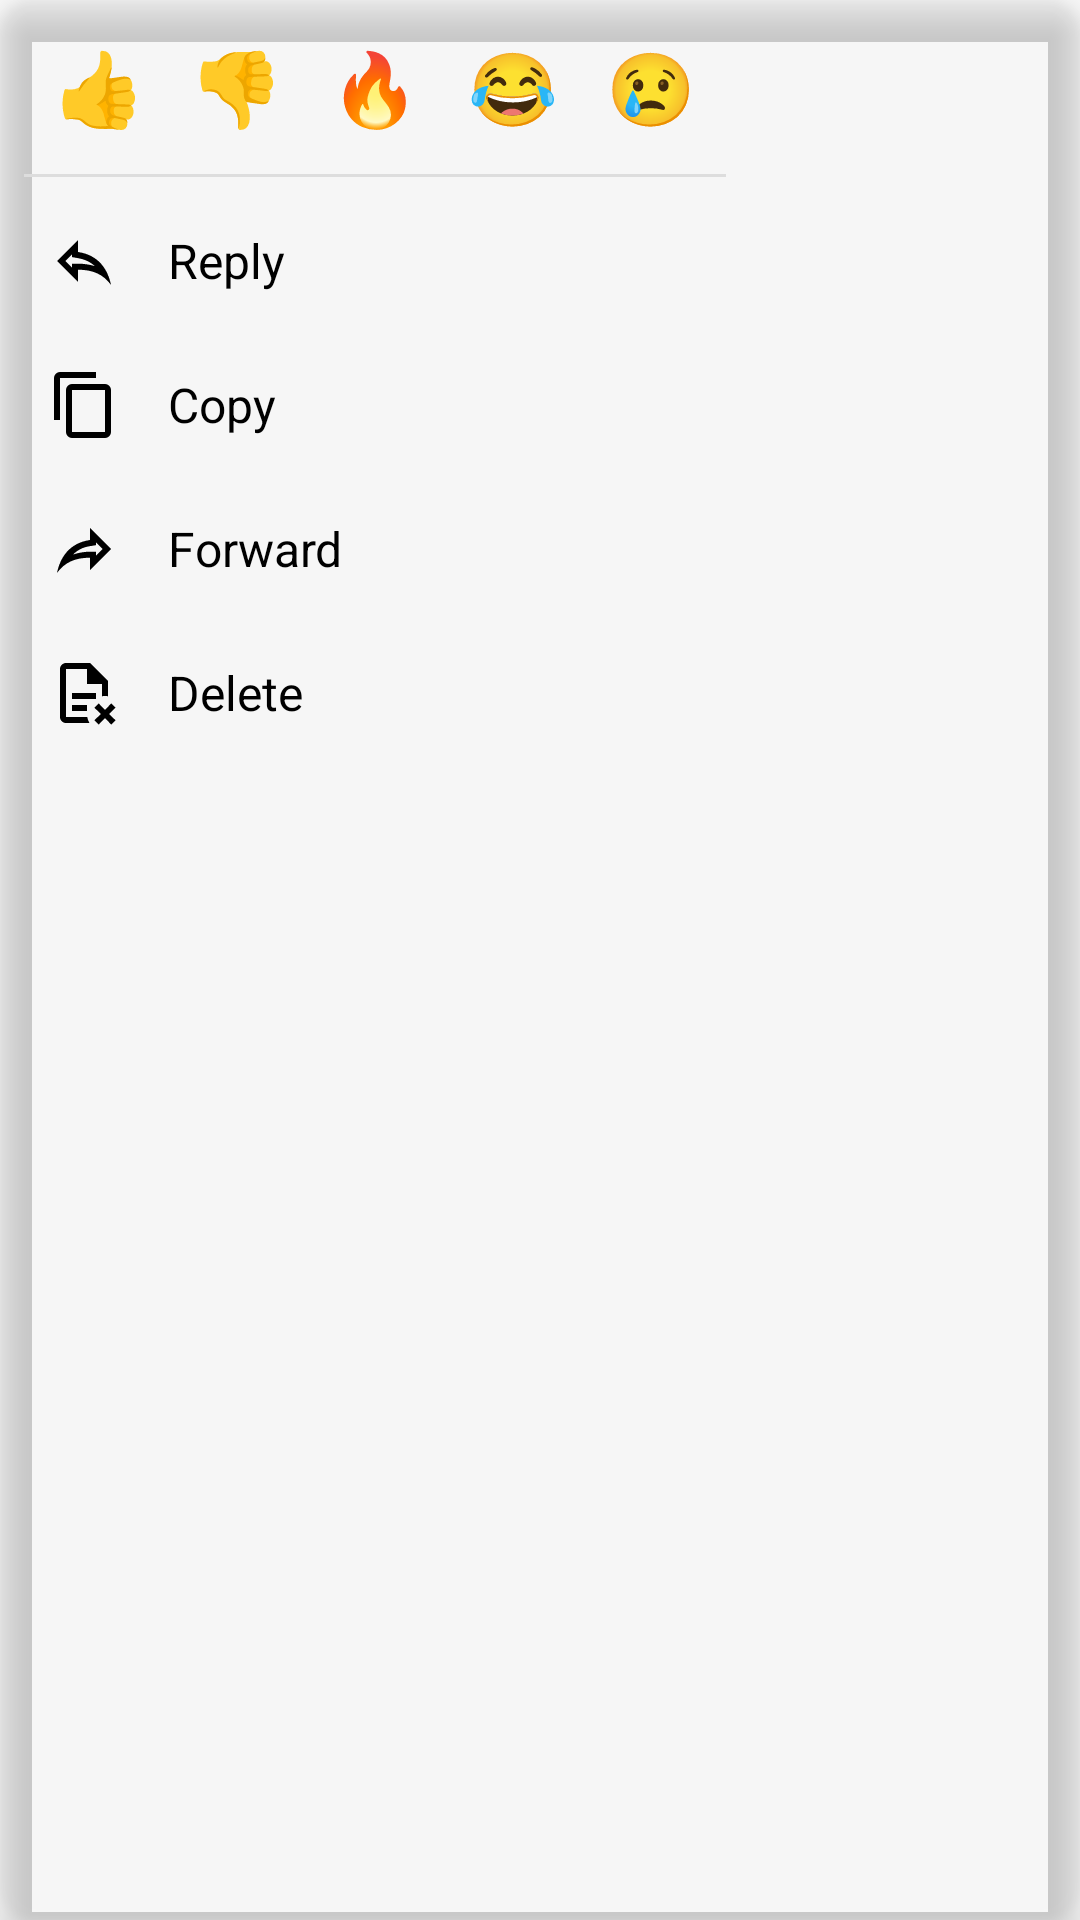

Reconstruct the res/layout file that produces this screen, plus the resources it refers to.
<!-- AndroidManifest.xml: application theme Theme.Mimir -->
<!-- res/layout/message_context_menu.xml -->
<?xml version="1.0" encoding="utf-8"?>
<androidx.cardview.widget.CardView xmlns:android="http://schemas.android.com/apk/res/android"
    xmlns:app="http://schemas.android.com/apk/res-auto"
    android:layout_width="wrap_content"
    android:layout_height="wrap_content"
    android:elevation="8dp"
    app:cardCornerRadius="12dp"
    app:cardElevation="8dp"
    app:cardBackgroundColor="@color/reaction_picker_bg">

    <androidx.appcompat.widget.LinearLayoutCompat
        android:layout_width="wrap_content"
        android:layout_height="wrap_content"
        android:orientation="vertical"
        android:padding="0dp">

        
        <androidx.appcompat.widget.LinearLayoutCompat
            android:id="@+id/reactions_bar_container"
            android:layout_width="wrap_content"
            android:layout_height="wrap_content"
            android:orientation="horizontal"
            android:paddingStart="12dp"
            android:paddingTop="8dp"
            android:paddingEnd="12dp"
            android:paddingBottom="8dp">

            <androidx.appcompat.widget.AppCompatTextView
                android:id="@+id/reaction_thumbsup"
                android:layout_width="42dp"
                android:layout_height="42dp"
                android:gravity="center"
                android:text="👍"
                android:textSize="24sp"
                android:background="?attr/selectableItemBackgroundBorderless"
                android:clickable="true"
                android:focusable="true" />

            <androidx.appcompat.widget.AppCompatTextView
                android:id="@+id/reaction_thumbsdown"
                android:layout_width="42dp"
                android:layout_height="42dp"
                android:layout_marginStart="4dp"
                android:gravity="center"
                android:text="👎"
                android:textSize="24sp"
                android:background="?attr/selectableItemBackgroundBorderless"
                android:clickable="true"
                android:focusable="true" />

            <androidx.appcompat.widget.AppCompatTextView
                android:id="@+id/reaction_fire"
                android:layout_width="42dp"
                android:layout_height="42dp"
                android:layout_marginStart="4dp"
                android:gravity="center"
                android:text="🔥"
                android:textSize="24sp"
                android:background="?attr/selectableItemBackgroundBorderless"
                android:clickable="true"
                android:focusable="true" />

            <androidx.appcompat.widget.AppCompatTextView
                android:id="@+id/reaction_laugh"
                android:layout_width="42dp"
                android:layout_height="42dp"
                android:layout_marginStart="4dp"
                android:gravity="center"
                android:text="😂"
                android:textSize="24sp"
                android:background="?attr/selectableItemBackgroundBorderless"
                android:clickable="true"
                android:focusable="true" />

            <androidx.appcompat.widget.AppCompatTextView
                android:id="@+id/reaction_sad"
                android:layout_width="42dp"
                android:layout_height="42dp"
                android:layout_marginStart="4dp"
                android:gravity="center"
                android:text="😢"
                android:textSize="24sp"
                android:background="?attr/selectableItemBackgroundBorderless"
                android:clickable="true"
                android:focusable="true" />

        </androidx.appcompat.widget.LinearLayoutCompat>

        
        <View
            android:layout_width="match_parent"
            android:layout_height="1dp"
            android:background="?android:attr/listDivider"
            android:layout_marginStart="8dp"
            android:layout_marginEnd="8dp" />

        
        <androidx.appcompat.widget.LinearLayoutCompat
            android:layout_width="match_parent"
            android:layout_height="wrap_content"
            android:orientation="vertical"
            android:paddingTop="4dp"
            android:paddingBottom="4dp">

            <androidx.appcompat.widget.LinearLayoutCompat
                android:id="@+id/menu_reply"
                android:layout_width="match_parent"
                android:layout_height="48dp"
                android:orientation="horizontal"
                android:gravity="center_vertical"
                android:paddingStart="16dp"
                android:paddingEnd="16dp"
                android:background="?attr/selectableItemBackground"
                android:clickable="true"
                android:focusable="true">

                <androidx.appcompat.widget.AppCompatImageView
                    android:layout_width="24dp"
                    android:layout_height="24dp"
                    android:src="@drawable/ic_reply"
                    app:tint="?android:attr/textColorPrimary" />

                <androidx.appcompat.widget.AppCompatTextView
                    android:layout_width="wrap_content"
                    android:layout_height="wrap_content"
                    android:layout_marginStart="16dp"
                    android:text="@string/menu_reply"
                    android:textColor="?android:attr/textColorPrimary"
                    android:textSize="16sp" />

            </androidx.appcompat.widget.LinearLayoutCompat>

            <androidx.appcompat.widget.LinearLayoutCompat
                android:id="@+id/menu_copy"
                android:layout_width="match_parent"
                android:layout_height="48dp"
                android:orientation="horizontal"
                android:gravity="center_vertical"
                android:paddingStart="16dp"
                android:paddingEnd="16dp"
                android:background="?attr/selectableItemBackground"
                android:clickable="true"
                android:focusable="true">

                <androidx.appcompat.widget.AppCompatImageView
                    android:layout_width="24dp"
                    android:layout_height="24dp"
                    android:src="@drawable/ic_copy"
                    app:tint="?android:attr/textColorPrimary" />

                <androidx.appcompat.widget.AppCompatTextView
                    android:layout_width="wrap_content"
                    android:layout_height="wrap_content"
                    android:layout_marginStart="16dp"
                    android:text="@string/menu_copy"
                    android:textColor="?android:attr/textColorPrimary"
                    android:textSize="16sp" />

            </androidx.appcompat.widget.LinearLayoutCompat>

            <androidx.appcompat.widget.LinearLayoutCompat
                android:id="@+id/menu_forward"
                android:layout_width="match_parent"
                android:layout_height="48dp"
                android:orientation="horizontal"
                android:gravity="center_vertical"
                android:paddingStart="16dp"
                android:paddingEnd="16dp"
                android:background="?attr/selectableItemBackground"
                android:clickable="true"
                android:focusable="true">

                <androidx.appcompat.widget.AppCompatImageView
                    android:layout_width="24dp"
                    android:layout_height="24dp"
                    android:src="@drawable/ic_forward"
                    app:tint="?android:attr/textColorPrimary" />

                <androidx.appcompat.widget.AppCompatTextView
                    android:layout_width="wrap_content"
                    android:layout_height="wrap_content"
                    android:layout_marginStart="16dp"
                    android:text="@string/menu_forward"
                    android:textColor="?android:attr/textColorPrimary"
                    android:textSize="16sp" />

            </androidx.appcompat.widget.LinearLayoutCompat>

            <androidx.appcompat.widget.LinearLayoutCompat
                android:id="@+id/menu_delete"
                android:layout_width="match_parent"
                android:layout_height="48dp"
                android:orientation="horizontal"
                android:gravity="center_vertical"
                android:paddingStart="16dp"
                android:paddingEnd="16dp"
                android:background="?attr/selectableItemBackground"
                android:clickable="true"
                android:focusable="true">

                <androidx.appcompat.widget.AppCompatImageView
                    android:layout_width="24dp"
                    android:layout_height="24dp"
                    android:src="@drawable/ic_delete"
                    app:tint="?android:attr/textColorPrimary" />

                <androidx.appcompat.widget.AppCompatTextView
                    android:layout_width="wrap_content"
                    android:layout_height="wrap_content"
                    android:layout_marginStart="16dp"
                    android:text="@string/menu_delete"
                    android:textColor="?android:attr/textColorPrimary"
                    android:textSize="16sp" />

            </androidx.appcompat.widget.LinearLayoutCompat>

        </androidx.appcompat.widget.LinearLayoutCompat>

    </androidx.appcompat.widget.LinearLayoutCompat>

</androidx.cardview.widget.CardView>
<!-- resources referenced by this layout -->
<resources>
  <!-- drawable ic_copy (drawable) -->
  <vector xmlns:android="http://schemas.android.com/apk/res/android"
      android:height="24dp"
      android:width="24dp"
      android:viewportWidth="24"
      android:viewportHeight="24">
      <path android:fillColor="?attr/iconColor" android:pathData="M19,21H8V7H19M19,5H8A2,2 0 0,0 6,7V21A2,2 0 0,0 8,23H19A2,2 0 0,0 21,21V7A2,2 0 0,0 19,5M16,1H4A2,2 0 0,0 2,3V17H4V3H16V1Z" />
  </vector>
  <!-- drawable ic_forward (drawable) -->
  <vector xmlns:android="http://schemas.android.com/apk/res/android"
      android:height="24dp"
      android:width="24dp"
      android:viewportWidth="24"
      android:viewportHeight="24">
      <path android:fillColor="?attr/iconColor" android:pathData="M14,5V9C7,10 4,15 3,20C5.5,16.5 9,14.9 14,14.9V19L21,12L14,5M16,9.83L18.17,12L16,14.17V12.9H14C11.93,12.9 10.07,13.28 8.34,13.85C9.74,12.46 11.54,11.37 14.28,11L16,10.73V9.83Z" />
  </vector>
  <!-- drawable ic_reply (drawable) -->
  <vector xmlns:android="http://schemas.android.com/apk/res/android"
      android:height="24dp"
      android:width="24dp"
      android:viewportWidth="24"
      android:viewportHeight="24">
      <path android:fillColor="?attr/iconColor" android:pathData="M8,9.8V10.7L9.7,11C12.3,11.4 14.2,12.4 15.6,13.7C13.9,13.2 12.1,12.9 10,12.9H8V14.2L5.8,12L8,9.8M10,5L3,12L10,19V14.9C15,14.9 18.5,16.5 21,20C20,15 17,10 10,9" />
  </vector>
  <string name="menu_copy">Copy</string>
  <string name="menu_delete">Delete</string>
  <string name="menu_forward">Forward</string>
  <string name="menu_reply">Reply</string>
  <color name="gray_60">#FF606060</color>
  <color name="gray_40">#FF404040</color>
  <color name="white">#FFFFFFFF</color>
  <color name="mimir_dark">#FF49c29c</color>
  <color name="mimir_light">#FF63fac0</color>
  <color name="black">#FF000000</color>
  <style name="MimirToolbar" parent="Theme.AppCompat.DayNight.DarkActionBar">
          <item name="android:background">?attr/colorPrimaryVariant</item>
          <item name="android:colorControlNormal">@color/white</item>
          <item name="colorControlNormal">@color/white</item>
          <item name="colorButtonNormal">@color/white</item>
          <item name="iconColor">@color/white</item>
          <item name="android:textColor">@color/white</item>
          <item name="titleTextColor">@color/white</item>
          <item name="actionOverflowButtonStyle">@style/MimirToolbarOverflowStyle</item>
      </style>
  <color name="light_gray">#FFE0E0E0</color>
  <color name="dark_gray">#FF303030</color>
  <color name="gray_DD">#FFDDDDDD</color>
  <color name="gray_80">#FF808080</color>
  <style name="MimirSwitch" parent="Widget.MaterialComponents.CompoundButton.Switch">
          <item name="thumbTint">@color/switch_thumb_tint</item>
          <item name="trackTint">@color/switch_track_tint</item>
      </style>
  <style name="EditTextStyle" parent="android:Widget.EditText">
          <item name="android:background">@drawable/edit_rounded</item>
          <item name="android:textColor">?attr/textEditTextColor</item>
      </style>
  <style name="MimirToolbarOverflowStyle" parent="Widget.AppCompat.ActionButton.Overflow">
          <item name="tint">@color/white</item>
      </style>
  <!-- drawable edit_rounded (drawable) -->
  <?xml version="1.0" encoding="utf-8"?>
  <shape xmlns:android="http://schemas.android.com/apk/res/android">
      <solid android:color="?attr/textEditBackgroundColor"/>
      <corners android:radius="6dp"/>
      <padding android:left="6dp" android:top="6dp" android:right="6dp" android:bottom="6dp" />
  </shape>
</resources>
